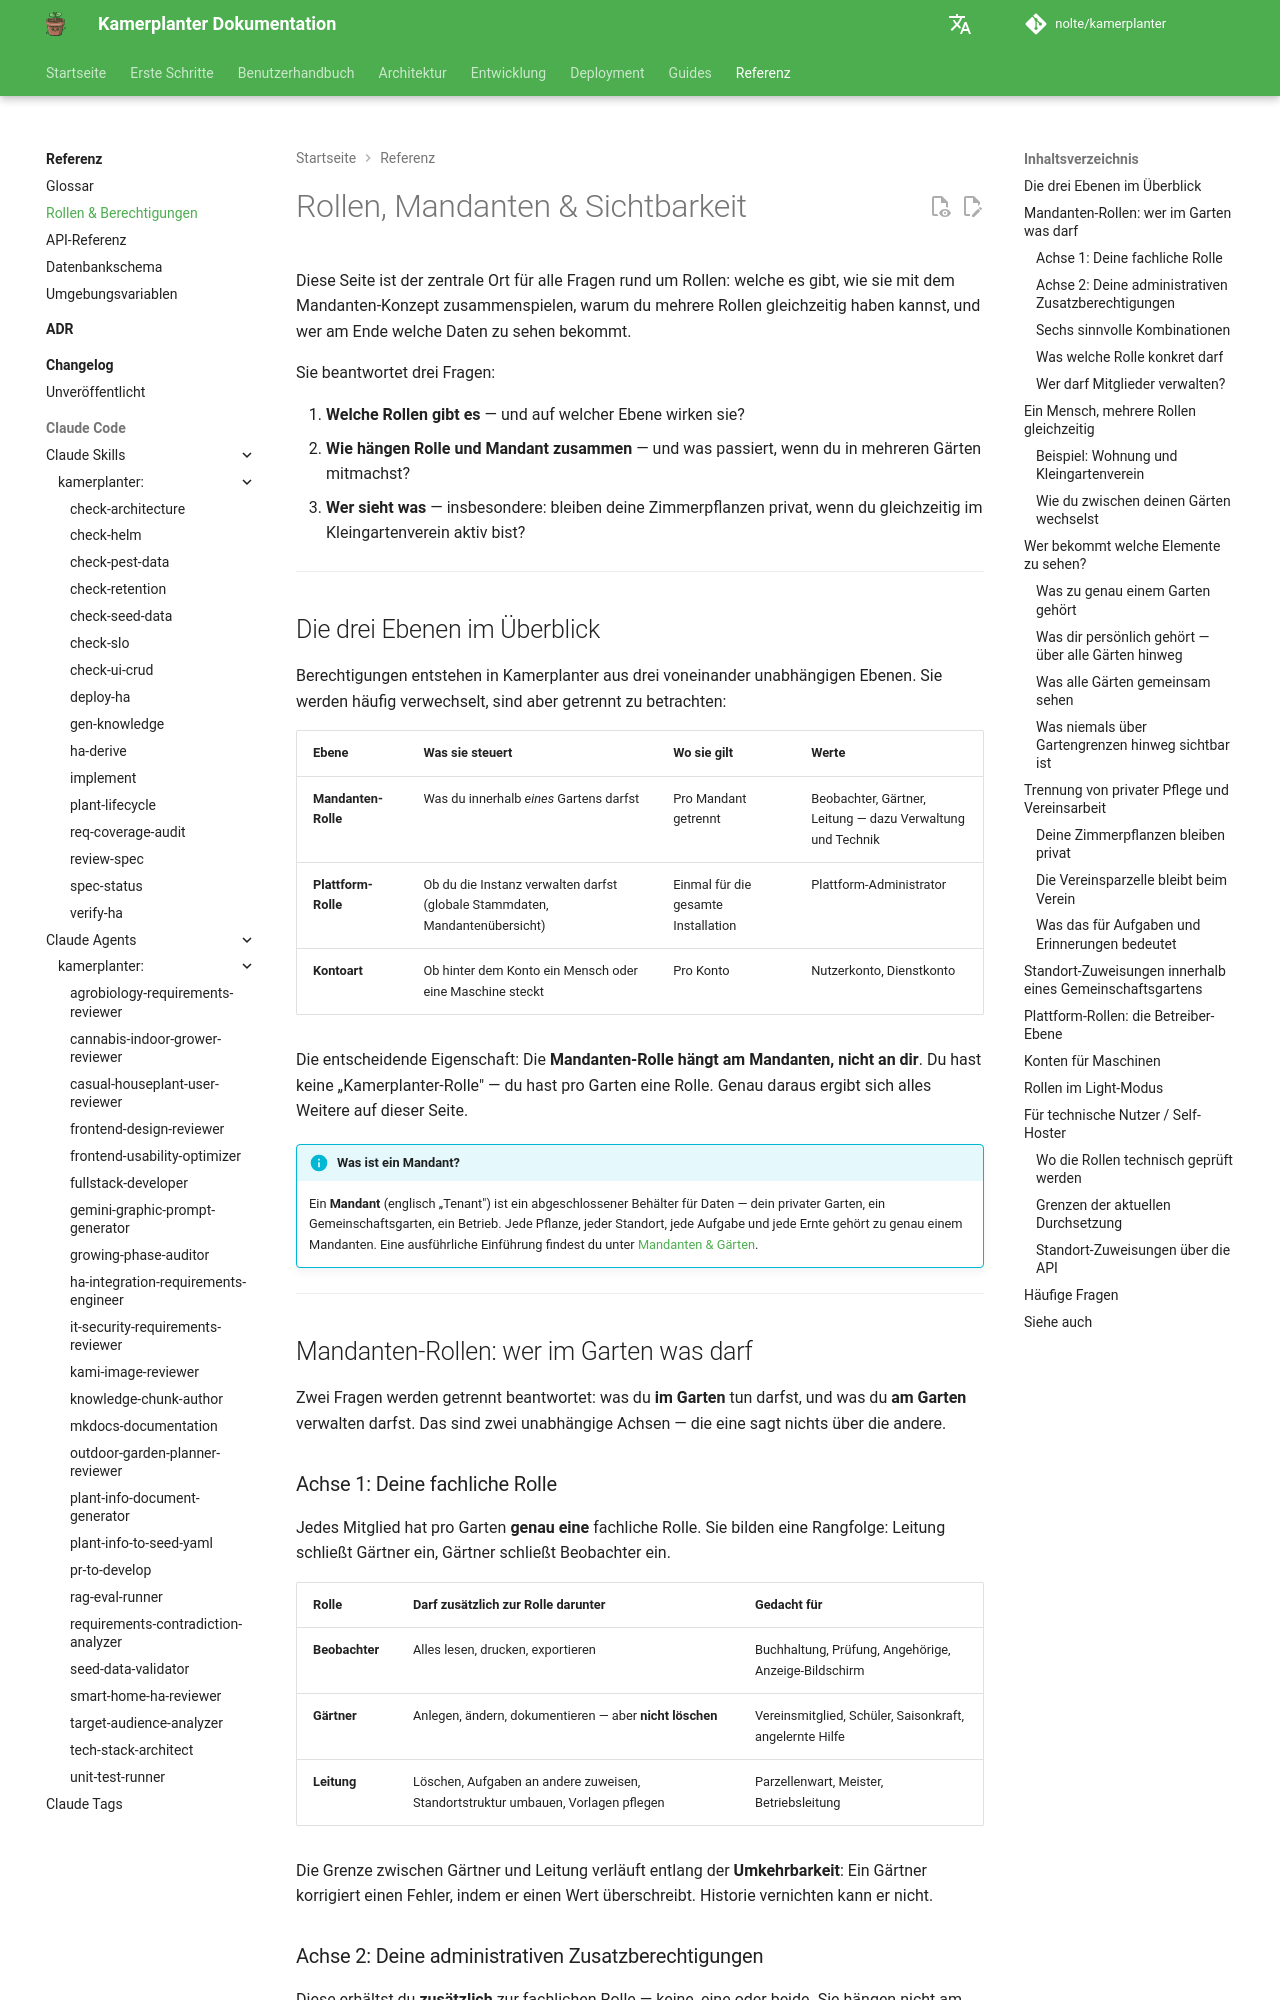

repository: nolte/kamerplanter · page: reference/roles-and-permissions/index.html · generator: mkdocs

# Rollen, Mandanten & Sichtbarkeit

Diese Seite ist der zentrale Ort für alle Fragen rund um Rollen: welche es gibt, wie sie mit dem Mandanten-Konzept zusammenspielen, warum du mehrere Rollen gleichzeitig haben kannst, und wer am Ende welche Daten zu sehen bekommt.

Sie beantwortet drei Fragen:

1. **Welche Rollen gibt es** — und auf welcher Ebene wirken sie?
2. **Wie hängen Rolle und Mandant zusammen** — und was passiert, wenn du in mehreren Gärten mitmachst?
3. **Wer sieht was** — insbesondere: bleiben deine Zimmerpflanzen privat, wenn du gleichzeitig im Kleingartenverein aktiv bist?

---

## Die drei Ebenen im Überblick

Berechtigungen entstehen in Kamerplanter aus drei voneinander unabhängigen Ebenen. Sie werden häufig verwechselt, sind aber getrennt zu betrachten:

| Ebene | Was sie steuert | Wo sie gilt | Werte |
|-------|-----------------|-------------|-------|
| **Mandanten-Rolle** | Was du innerhalb *eines* Gartens darfst | Pro Mandant getrennt | Beobachter, Gärtner, Leitung — dazu Verwaltung und Technik |
| **Plattform-Rolle** | Ob du die Instanz verwalten darfst (globale Stammdaten, Mandantenübersicht) | Einmal für die gesamte Installation | Plattform-Administrator |
| **Kontoart** | Ob hinter dem Konto ein Mensch oder eine Maschine steckt | Pro Konto | Nutzerkonto, Dienstkonto |

Die entscheidende Eigenschaft: Die **Mandanten-Rolle hängt am Mandanten, nicht an dir**. Du hast keine „Kamerplanter-Rolle" — du hast pro Garten eine Rolle. Genau daraus ergibt sich alles Weitere auf dieser Seite.

!!! info "Was ist ein Mandant?"
    Ein **Mandant** (englisch „Tenant") ist ein abgeschlossener Behälter für Daten — dein privater Garten, ein Gemeinschaftsgarten, ein Betrieb. Jede Pflanze, jeder Standort, jede Aufgabe und jede Ernte gehört zu genau einem Mandanten. Eine ausführliche Einführung findest du unter [Mandanten & Gärten](../user-guide/tenants.md).

---

## Mandanten-Rollen: wer im Garten was darf

Zwei Fragen werden getrennt beantwortet: was du **im Garten** tun darfst, und was du **am Garten** verwalten darfst. Das sind zwei unabhängige Achsen — die eine sagt nichts über die andere.

### Achse 1: Deine fachliche Rolle

Jedes Mitglied hat pro Garten **genau eine** fachliche Rolle. Sie bilden eine Rangfolge: Leitung schließt Gärtner ein, Gärtner schließt Beobachter ein.

| Rolle | Darf zusätzlich zur Rolle darunter | Gedacht für |
|-------|------------------------------------|-------------|
| **Beobachter** | Alles lesen, drucken, exportieren | Buchhaltung, Prüfung, Angehörige, Anzeige-Bildschirm |
| **Gärtner** | Anlegen, ändern, dokumentieren — aber **nicht löschen** | Vereinsmitglied, Schüler, Saisonkraft, angelernte Hilfe |
| **Leitung** | Löschen, Aufgaben an andere zuweisen, Standortstruktur umbauen, Vorlagen pflegen | Parzellenwart, Meister, Betriebsleitung |

Die Grenze zwischen Gärtner und Leitung verläuft entlang der **Umkehrbarkeit**: Ein Gärtner korrigiert einen Fehler, indem er einen Wert überschreibt. Historie vernichten kann er nicht.
